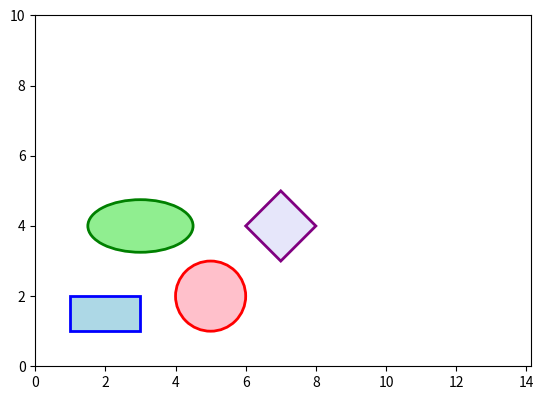

Source code (Python):
import matplotlib.pyplot as plt
import matplotlib.patches as patches

# Create a new figure and axis
fig, ax = plt.subplots()

# Set equal aspect ratio so shapes aren’t distorted
ax.set_aspect('equal')

# Example shapes:
# Rectangle: (x, y) is bottom-left corner
rect = patches.Rectangle((1, 1), 2, 1, linewidth=2, edgecolor='blue', facecolor='lightblue')

# Circle: (x, y) is center
circle = patches.Circle((5, 2), radius=1, linewidth=2, edgecolor='red', facecolor='pink')

# Ellipse: (x, y) is center
ellipse = patches.Ellipse((3, 4), width=3, height=1.5, linewidth=2, edgecolor='green', facecolor='lightgreen')

# Polygon: list of (x, y) points
polygon = patches.Polygon([[6,4], [7,5], [8,4], [7,3]], closed=True, linewidth=2, edgecolor='purple', facecolor='lavender')

# Add shapes to the plot
ax.add_patch(rect)
ax.add_patch(circle)
ax.add_patch(ellipse)
ax.add_patch(polygon)

# Set limits of the canvas
ax.set_xlim(0, 14.14)
ax.set_ylim(0, 10)

# Show the drawing
plt.show()
